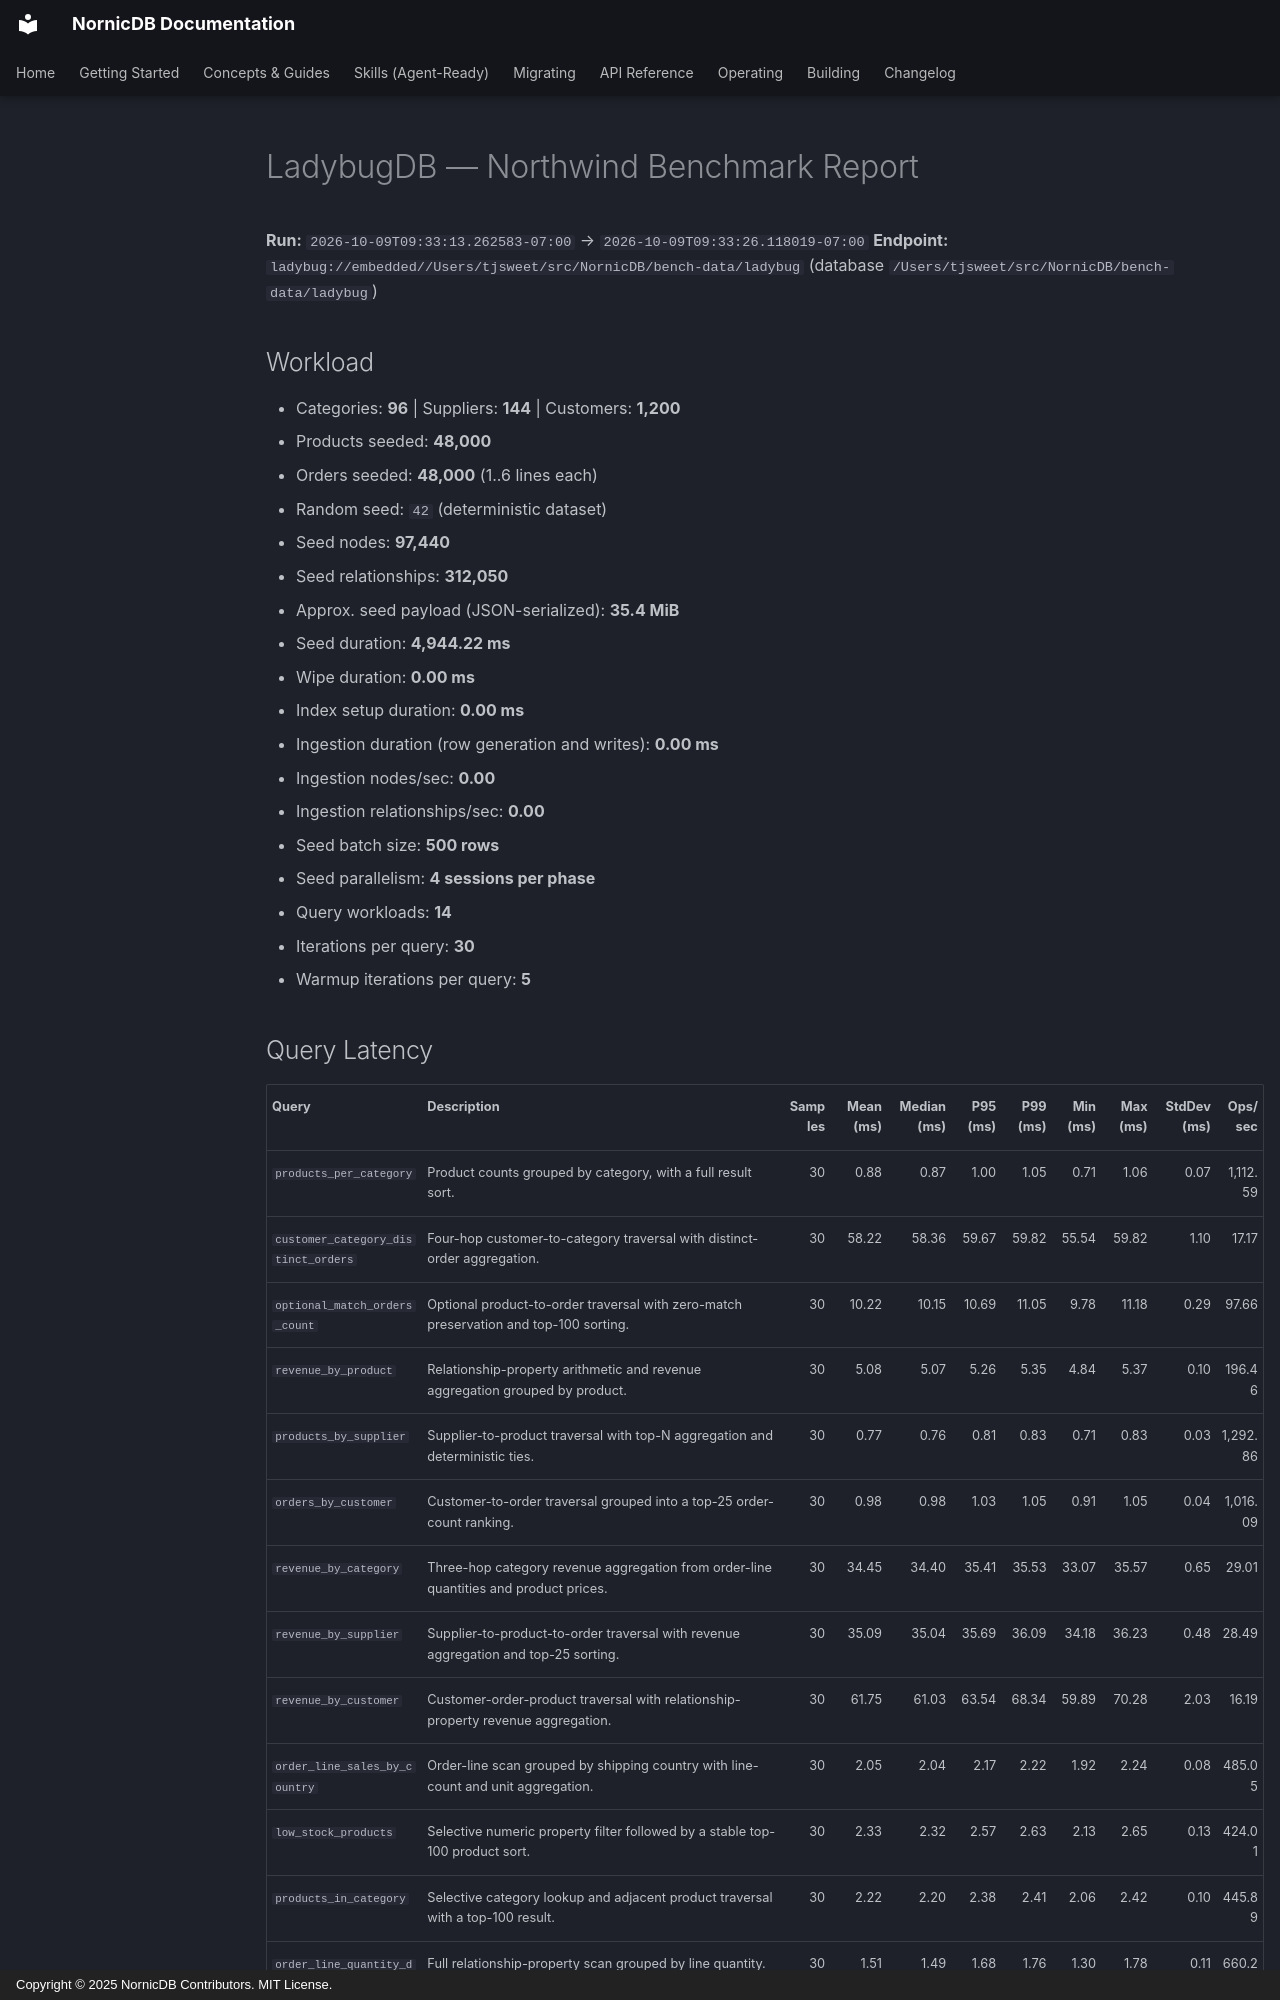

repository: orneryd/NornicDB · page: performance/benchmarks/database-comparison/ladybug/index.html · generator: mkdocs · copyright: Copyright © 2025 NornicDB Contributors. MIT License.

# LadybugDB — Northwind Benchmark Report

**Run:** `2026-10-09T09:33:13.262583-07:00` → `2026-10-09T09:33:26.118019-07:00`
**Endpoint:** `ladybug://embedded//Users/tjsweet/src/NornicDB/bench-data/ladybug` (database `/Users/tjsweet/src/NornicDB/bench-data/ladybug`)

## Workload

- Categories: **96**  |  Suppliers: **144**  |  Customers: **1,200**
- Products seeded: **48,000**
- Orders seeded: **48,000** (1..6 lines each)
- Random seed: `42` (deterministic dataset)
- Seed nodes: **97,440**
- Seed relationships: **312,050**
- Approx. seed payload (JSON-serialized): **35.4 MiB**
- Seed duration: **4,944.22 ms**
- Wipe duration: **0.00 ms**
- Index setup duration: **0.00 ms**
- Ingestion duration (row generation and writes): **0.00 ms**
- Ingestion nodes/sec: **0.00**
- Ingestion relationships/sec: **0.00**
- Seed batch size: **500 rows**
- Seed parallelism: **4 sessions per phase**
- Query workloads: **14**
- Iterations per query: **30**
- Warmup iterations per query: **5**
